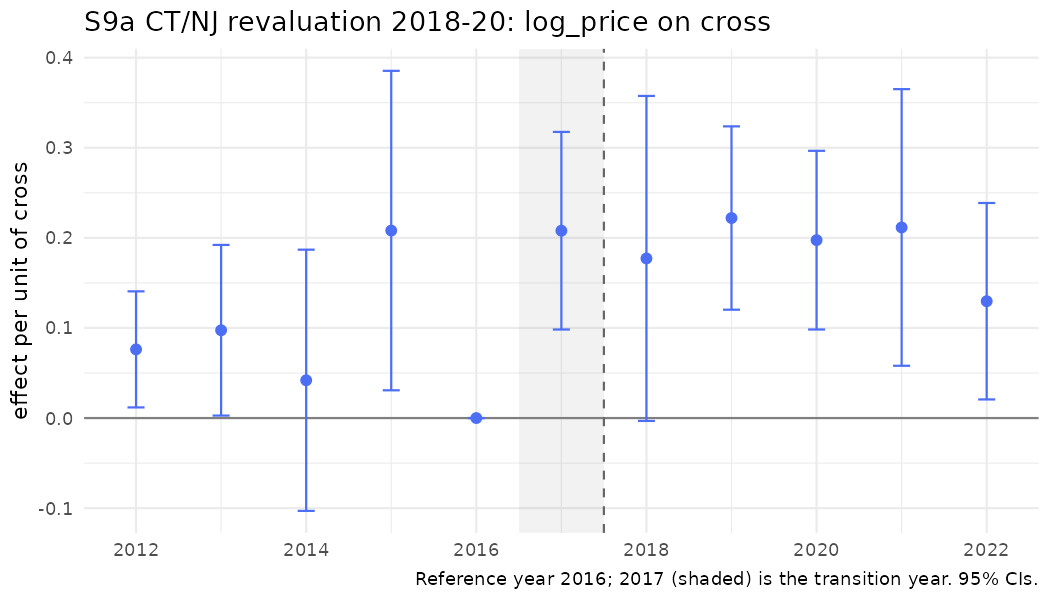

Values plotted in this chart, from the file beside it:
year, coef, se, strategy, outcome, spec_id, treat
2012, 0.07622, 0.03286, S9a, log_price, S9a_cross, cross
2013, 0.09745, 0.04832, S9a, log_price, S9a_cross, cross
2014, 0.04193, 0.07396, S9a, log_price, S9a_cross, cross
2015, 0.2081, 0.09045, S9a, log_price, S9a_cross, cross
2016, 0, 0, S9a, log_price, S9a_cross, cross
2017, 0.2079, 0.05595, S9a, log_price, S9a_cross, cross
2018, 0.1772, 0.09201, S9a, log_price, S9a_cross, cross
2019, 0.222, 0.05191, S9a, log_price, S9a_cross, cross
2020, 0.1975, 0.05059, S9a, log_price, S9a_cross, cross
2021, 0.2115, 0.07832, S9a, log_price, S9a_cross, cross
2022, 0.1297, 0.05562, S9a, log_price, S9a_cross, cross
